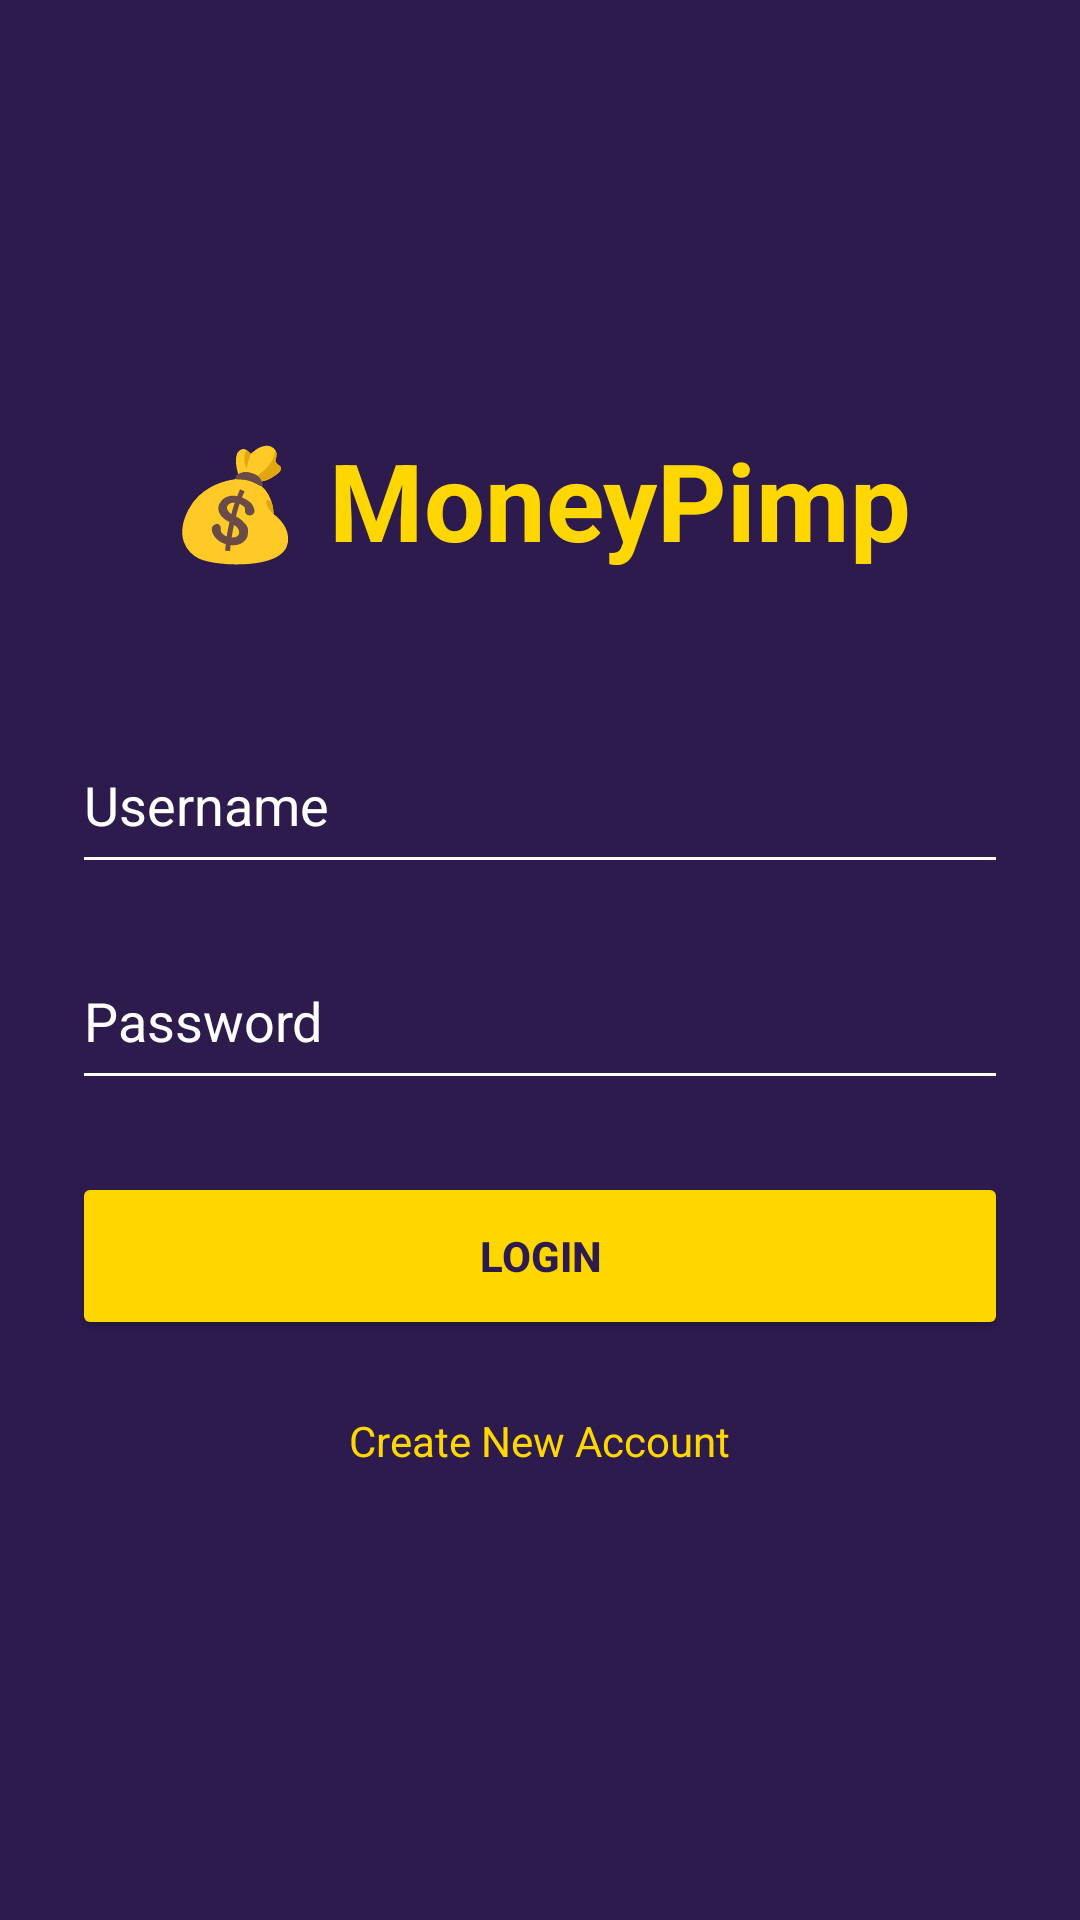

This screen was rendered from an Android layout file. Write that file and the resources it references.
<!-- AndroidManifest.xml: application theme Theme.MoneyPimpWorking -->
<!-- res/layout/activity_login.xml -->
<?xml version="1.0" encoding="utf-8"?>
<LinearLayout xmlns:android="http://schemas.android.com/apk/res/android"
    android:layout_width="match_parent"
    android:layout_height="match_parent"
    android:orientation="vertical"
    android:padding="24dp"
    android:gravity="center"
    android:background="#2D1B4E">

    <TextView
        android:layout_width="wrap_content"
        android:layout_height="wrap_content"
        android:text="💰 MoneyPimp"
        android:textSize="36sp"
        android:textColor="#FFD700"
        android:textStyle="bold"
        android:layout_marginBottom="48dp"/>

    <EditText
        android:id="@+id/etUsername"
        android:layout_width="match_parent"
        android:layout_height="56dp"
        android:hint="Username"
        android:textColorHint="#FFFFFF"
        android:textColor="#FFFFFF"
        android:backgroundTint="#FFFFFF"
        android:layout_marginBottom="16dp"/>

    <EditText
        android:id="@+id/etPassword"
        android:layout_width="match_parent"
        android:layout_height="56dp"
        android:hint="Password"
        android:inputType="textPassword"
        android:textColorHint="#FFFFFF"
        android:textColor="#FFFFFF"
        android:backgroundTint="#FFFFFF"
        android:layout_marginBottom="24dp"/>

    <Button
        android:id="@+id/btnLogin"
        android:layout_width="match_parent"
        android:layout_height="56dp"
        android:text="LOGIN"
        android:backgroundTint="#FFD700"
        android:textColor="#2D1B4E"
        android:textStyle="bold"/>

    <TextView
        android:id="@+id/btnRegister"
        android:layout_width="wrap_content"
        android:layout_height="wrap_content"
        android:text="Create New Account"
        android:textColor="#FFD700"
        android:textSize="14sp"
        android:layout_marginTop="16dp"
        android:padding="8dp"/>

    <ProgressBar
        android:id="@+id/progressBar"
        android:layout_width="wrap_content"
        android:layout_height="wrap_content"
        android:visibility="gone"
        android:layout_marginTop="16dp"/>

</LinearLayout>
<!-- resources referenced by this layout -->
<resources>
  <style name="Theme.MoneyPimpWorking" parent="Base.Theme.MoneyPimpWorking" />
  <style name="Base.Theme.MoneyPimpWorking" parent="Theme.Material3.DayNight.NoActionBar">
          
          
      </style>
</resources>
